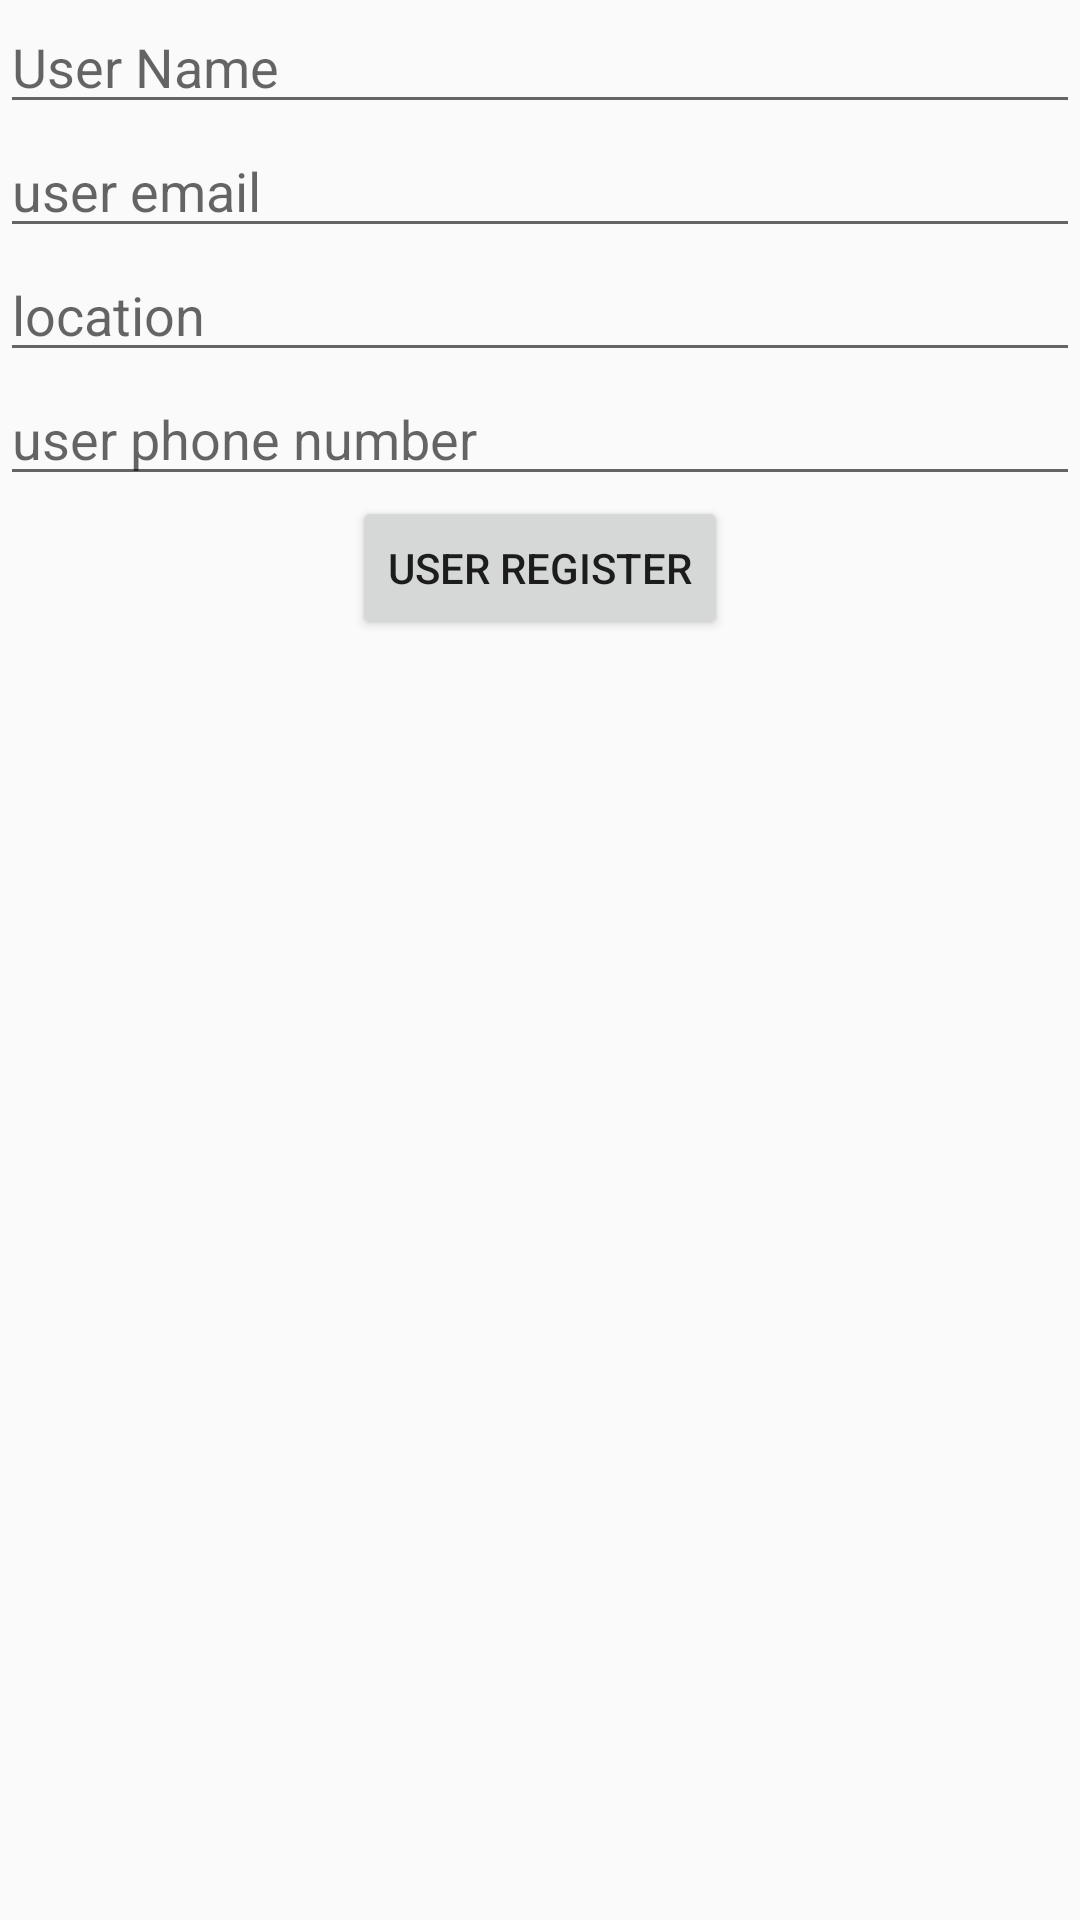

The Android layout XML behind this screen, and the referenced resources:
<!-- AndroidManifest.xml: application theme Theme.ScrapCollector -->
<!-- res/layout/activity_userregister.xml -->
<?xml version="1.0" encoding="utf-8"?>
<LinearLayout xmlns:android="http://schemas.android.com/apk/res/android"
    xmlns:app="http://schemas.android.com/apk/res-auto"
    xmlns:tools="http://schemas.android.com/tools"
    android:layout_width="match_parent"
    android:layout_height="match_parent"
    android:orientation="vertical"
    tools:context=".user.Userregister">
    <EditText
        android:layout_width="match_parent"
        android:layout_height="wrap_content"
        android:hint="User Name"
        android:id="@+id/username"/>
    <EditText
        android:layout_width="match_parent"
        android:layout_height="wrap_content"
        android:hint="user email"
        android:id="@+id/useremail"/>
    <EditText
        android:layout_width="match_parent"
        android:layout_height="wrap_content"
        android:hint="location"
        android:id="@+id/userlocation"/>
    <EditText
        android:layout_width="match_parent"
        android:layout_height="wrap_content"
        android:hint="user phone number"
        android:id="@+id/usernumber"/>
    <Button
        android:layout_width="wrap_content"
        android:layout_height="wrap_content"
        android:text="User Register"
        android:layout_gravity="center"
        android:id="@+id/userregisterbtn"/>

</LinearLayout>
<!-- resources referenced by this layout -->
<resources>
  <style name="Theme.ScrapCollector" parent="Theme.Design.Light.NoActionBar">
          
          <item name="colorPrimary">@color/purple_500</item>
          <item name="colorPrimaryVariant">@color/purple_700</item>
          <item name="colorOnPrimary">@color/white</item>
          
          <item name="colorSecondary">@color/teal_200</item>
          <item name="colorSecondaryVariant">@color/teal_700</item>
          <item name="colorOnSecondary">@color/black</item>
          
          <item name="android:statusBarColor">?attr/colorPrimaryVariant</item>
          
      </style>
  <!-- not gathered from this repository: default colours our renderer supplied (Android Studio template values) -->
  <color name="purple_500">#FF6200EE</color>
  <color name="purple_700">#FF3700B3</color>
  <color name="teal_200">#FF03DAC5</color>
  <color name="teal_700">#FF018786</color>
  <color name="black">#FF000000</color>
  <color name="white">#FFFFFFFF</color>
</resources>
